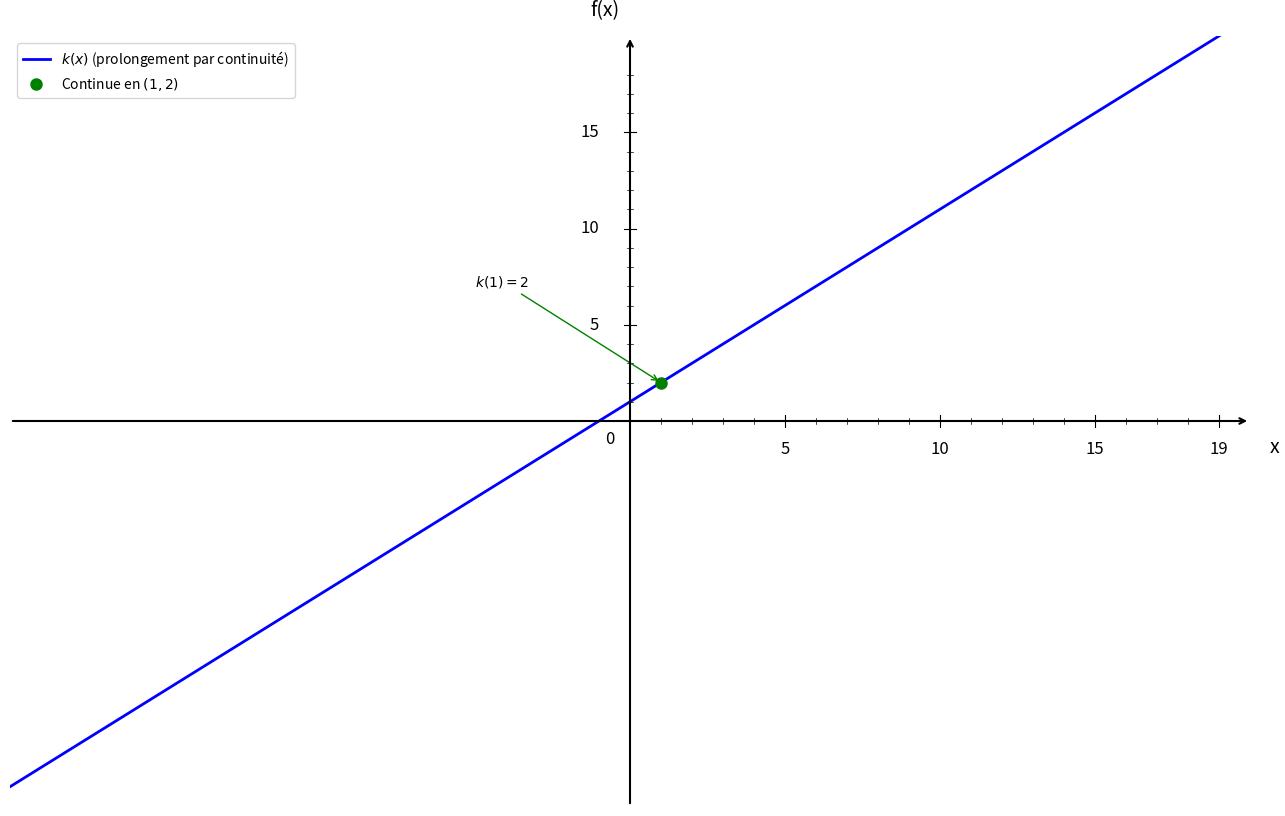

Generate this figure with matplotlib: (Note: this script raises an exception after producing the figure.)
import numpy as np
import matplotlib.pyplot as plt

plt.figure(figsize=(16, 10))
ax = plt.gca()

# Fonction k(x) = (x² - 1)/(x - 1) pour x ≠ 1, et k(1) = 2
def k_simplified(x):
    return x + 1  # Forme simplifiée pour x ≠ 1

# Domaine de définition
x = np.linspace(-20, 20, 1500)

# Courbe (forme simplifiée)
plt.plot(x, k_simplified(x), 'b-', linewidth=2, label=r'$k(x)$ (prolongement par continuité)')

# Point défini en x = 1, y = 2 (continue)
plt.plot(1, 2, 'go', markersize=8, label='Continue en $(1, 2)$')

# Annotation (déplacée pour éviter le chevauchement avec les graduations)
ax.annotate('$k(1) = 2$', (1, 2), xytext=(-5, 7), fontsize=10,
            arrowprops=dict(arrowstyle='->', color='green', lw=1))

# Limites
plt.xlim(-20, 20)
plt.ylim(-20, 20)

# Désactiver ticks automatiques
ax.set_xticks([])
ax.set_yticks([])

# Supprimer spines
for spine in ax.spines.values():
    spine.set_visible(False)

# Tracer les axes avec flèches
ax.annotate("", xy=(20, 0), xytext=(-20, 0),
            arrowprops=dict(arrowstyle="->", color="black", linewidth=1.5))
ax.annotate("", xy=(0, 20), xytext=(0, -20),
            arrowprops=dict(arrowstyle="->", color="black", linewidth=1.5))

# Texte "0"
ax.text(-0.8, -1.2, '0', fontsize=12)

# --- Graduation manuelle ---
xticks_major = [5, 10, 15, 19]
yticks_major = [5, 10, 15, 19]

# Axe X grandes graduations
for x_val in xticks_major:
    ax.plot([x_val, x_val], [-0.3, 0.3], color="black", linewidth=0.8)
    ax.text(x_val, -1.0, str(x_val), ha='center', va='top', fontsize=12)

# Axe Y grandes graduations
for y in yticks_major:
    if y < 19:
        ax.plot([-0.2, 0.2], [y, y], color="black", linewidth=0.8)
        ax.text(-1.0, y, str(y), ha='right', va='center', fontsize=12)

# --- Petites graduations intermédiaires (tous les 1) ---
# Axe X
for x_val in range(1, 20):
    if x_val not in xticks_major:
        ax.plot([x_val, x_val], [-0.15, 0.15], color="black", linewidth=0.5)

# Axe Y
for y in range(1, 20):
    if y not in yticks_major and y < 19:
        ax.plot([-0.1, 0.1], [y, y], color="black", linewidth=0.5)

# Labels
plt.xlabel('x', fontsize=14, labelpad=15)
plt.ylabel('f(x)', fontsize=14, labelpad=15, rotation=0)
ax.xaxis.set_label_coords(1.02, 0.48)
ax.yaxis.set_label_coords(0.48, 1.02)

# Légende
plt.legend(fontsize=10, loc='upper left')

# Sauvegarde
plt.savefig('/Users/anthonytabet/Desktop/OptiTABV2/OptiTAB/frontend/cours/graphe/continuite_question4.png', 
            dpi=300, bbox_inches='tight')
plt.show()

print("Graphique 'continuite_question4.png' créé avec succès!")
